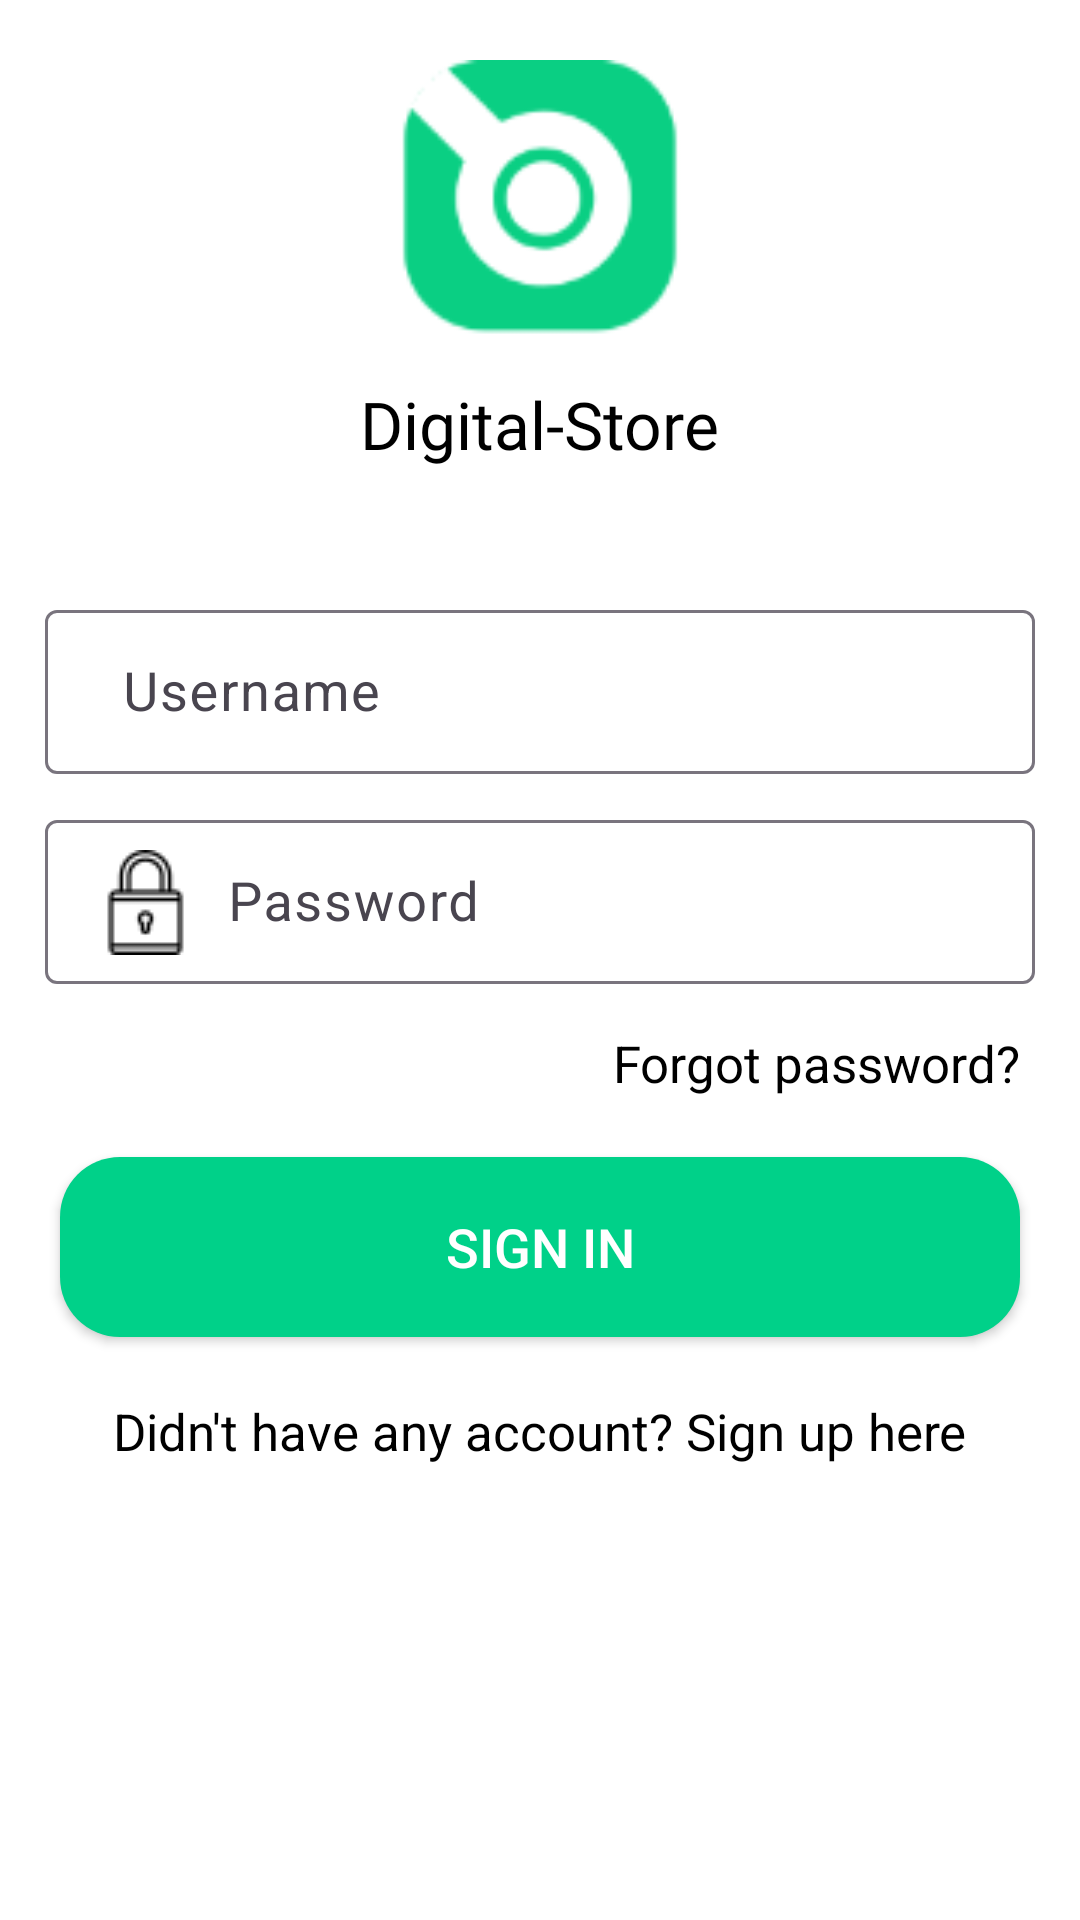

Reconstruct the res/layout file that produces this screen, plus the resources it refers to.
<!-- AndroidManifest.xml: application theme Theme.DigitalStore -->
<!-- res/layout/fragment_sign_in.xml -->
<?xml version="1.0" encoding="utf-8"?>
<LinearLayout xmlns:android="http://schemas.android.com/apk/res/android"
    xmlns:tools="http://schemas.android.com/tools"
    android:layout_width="match_parent"
    android:layout_height="match_parent"
    xmlns:app="http://schemas.android.com/apk/res-auto"
    android:orientation="vertical"
    android:background="@color/white"
    tools:context=".Fragments.Main.SignIn">
    <LinearLayout
        android:layout_width="match_parent"
        android:layout_height="match_parent"
        android:layout_weight="2.5"
        android:orientation="vertical"
        android:gravity="center">
        <ImageView
            android:layout_width="100dp"
            android:layout_height="100dp"
            android:src="@drawable/pic_splash_logo"/>
        <TextView
            android:layout_margin="10dp"
            android:layout_width="wrap_content"
            android:layout_height="wrap_content"
            android:text="Digital-Store"
            android:textSize="22sp"
            android:fontFamily="@font/amidonegrotesk"
            android:textColor="@color/black"/>
    </LinearLayout>
    <LinearLayout
        android:layout_width="match_parent"
        android:layout_height="match_parent"
        android:layout_weight="1"
        android:orientation="vertical"
        android:padding="10dp">
        <com.google.android.material.textfield.TextInputLayout
            android:layout_width="match_parent"
            android:layout_height="60dp"
            android:layout_margin="5dp">
            <com.google.android.material.textfield.TextInputEditText
                android:id="@+id/etUsername_signIn"
                android:layout_width="match_parent"
                android:layout_height="match_parent"
                android:hint="  Username"
                android:textColorHint="@color/gray"
                android:textColor="@color/black"
                android:textSize="18sp"
                android:drawableLeft="@drawable/ic_message"/>
        </com.google.android.material.textfield.TextInputLayout>
        <com.google.android.material.textfield.TextInputLayout
            android:layout_width="match_parent"
            android:layout_height="60dp"
            android:layout_margin="5dp">
            <com.google.android.material.textfield.TextInputEditText
                android:id="@+id/etPassword_signIn"
                android:layout_width="match_parent"
                android:layout_height="match_parent"
                android:hint="  Password"
                android:textColorHint="@color/gray"
                android:textColor="@color/black"
                android:textSize="18sp"
                android:drawableRight="@drawable/ic_visibility"
                android:inputType="textPassword"
                android:drawableLeft="@drawable/ic_lock"/>
        </com.google.android.material.textfield.TextInputLayout>
        <TextView
            android:id="@+id/tvForgot_signIn"
            android:layout_width="wrap_content"
            android:layout_height="wrap_content"
            android:layout_margin="10dp"
            android:text="Forgot password?"
            android:textSize="17sp"
            android:layout_gravity="end"
            android:textColor="@color/black"/>
        <Button
            android:id="@+id/btnSignIn_signIn"
            android:layout_width="match_parent"
            android:layout_height="60dp"
            android:background="@drawable/bg_button_litegreen"
            app:backgroundTint="@null"
            android:text="Sign in"
            android:layout_margin="10dp"
            android:textSize="18sp"
            android:textColor="@color/white"/>
        <TextView
            android:id="@+id/tvSignUp_signIn"
            android:layout_width="wrap_content"
            android:layout_height="wrap_content"
            android:layout_margin="10dp"
            android:text="Didn't have any account? Sign up here"
            android:textSize="17sp"
            android:layout_gravity="center_horizontal"
            android:textColor="@color/black"/>
    </LinearLayout>
</LinearLayout>
<!-- resources referenced by this layout -->
<resources>
  <color name="black">#FF000000</color>
  <color name="gray">#676565</color>
  <color name="white">#FFFFFFFF</color>
  <!-- drawable bg_button_litegreen (drawable) -->
  <?xml version="1.0" encoding="utf-8"?>
  <selector xmlns:android="http://schemas.android.com/apk/res/android">
  <item android:state_pressed="false">
      <shape android:shape="rectangle">
          <solid android:color="@color/lite_green"/>
          <corners android:radius="20dp"/>
      </shape>
  </item>
      <item android:state_pressed="true">
          <shape android:shape="rectangle">
              <solid android:color="#026543"/>
              <corners android:radius="20dp"/>
          </shape>
      </item>
  </selector>
  <!-- drawable ic_lock: png bitmap (drawable, 824 bytes) -->
  <!-- drawable pic_splash_logo: png bitmap (drawable, 3037 bytes) -->
  <style name="Theme.DigitalStore" parent="Base.Theme.DigitalStore" />
  <color name="lite_green">#00D189</color>
  <style name="Base.Theme.DigitalStore" parent="Theme.Material3.DayNight.NoActionBar">
          
          <item name="colorPrimary">@color/black</item>
      </style>
</resources>
